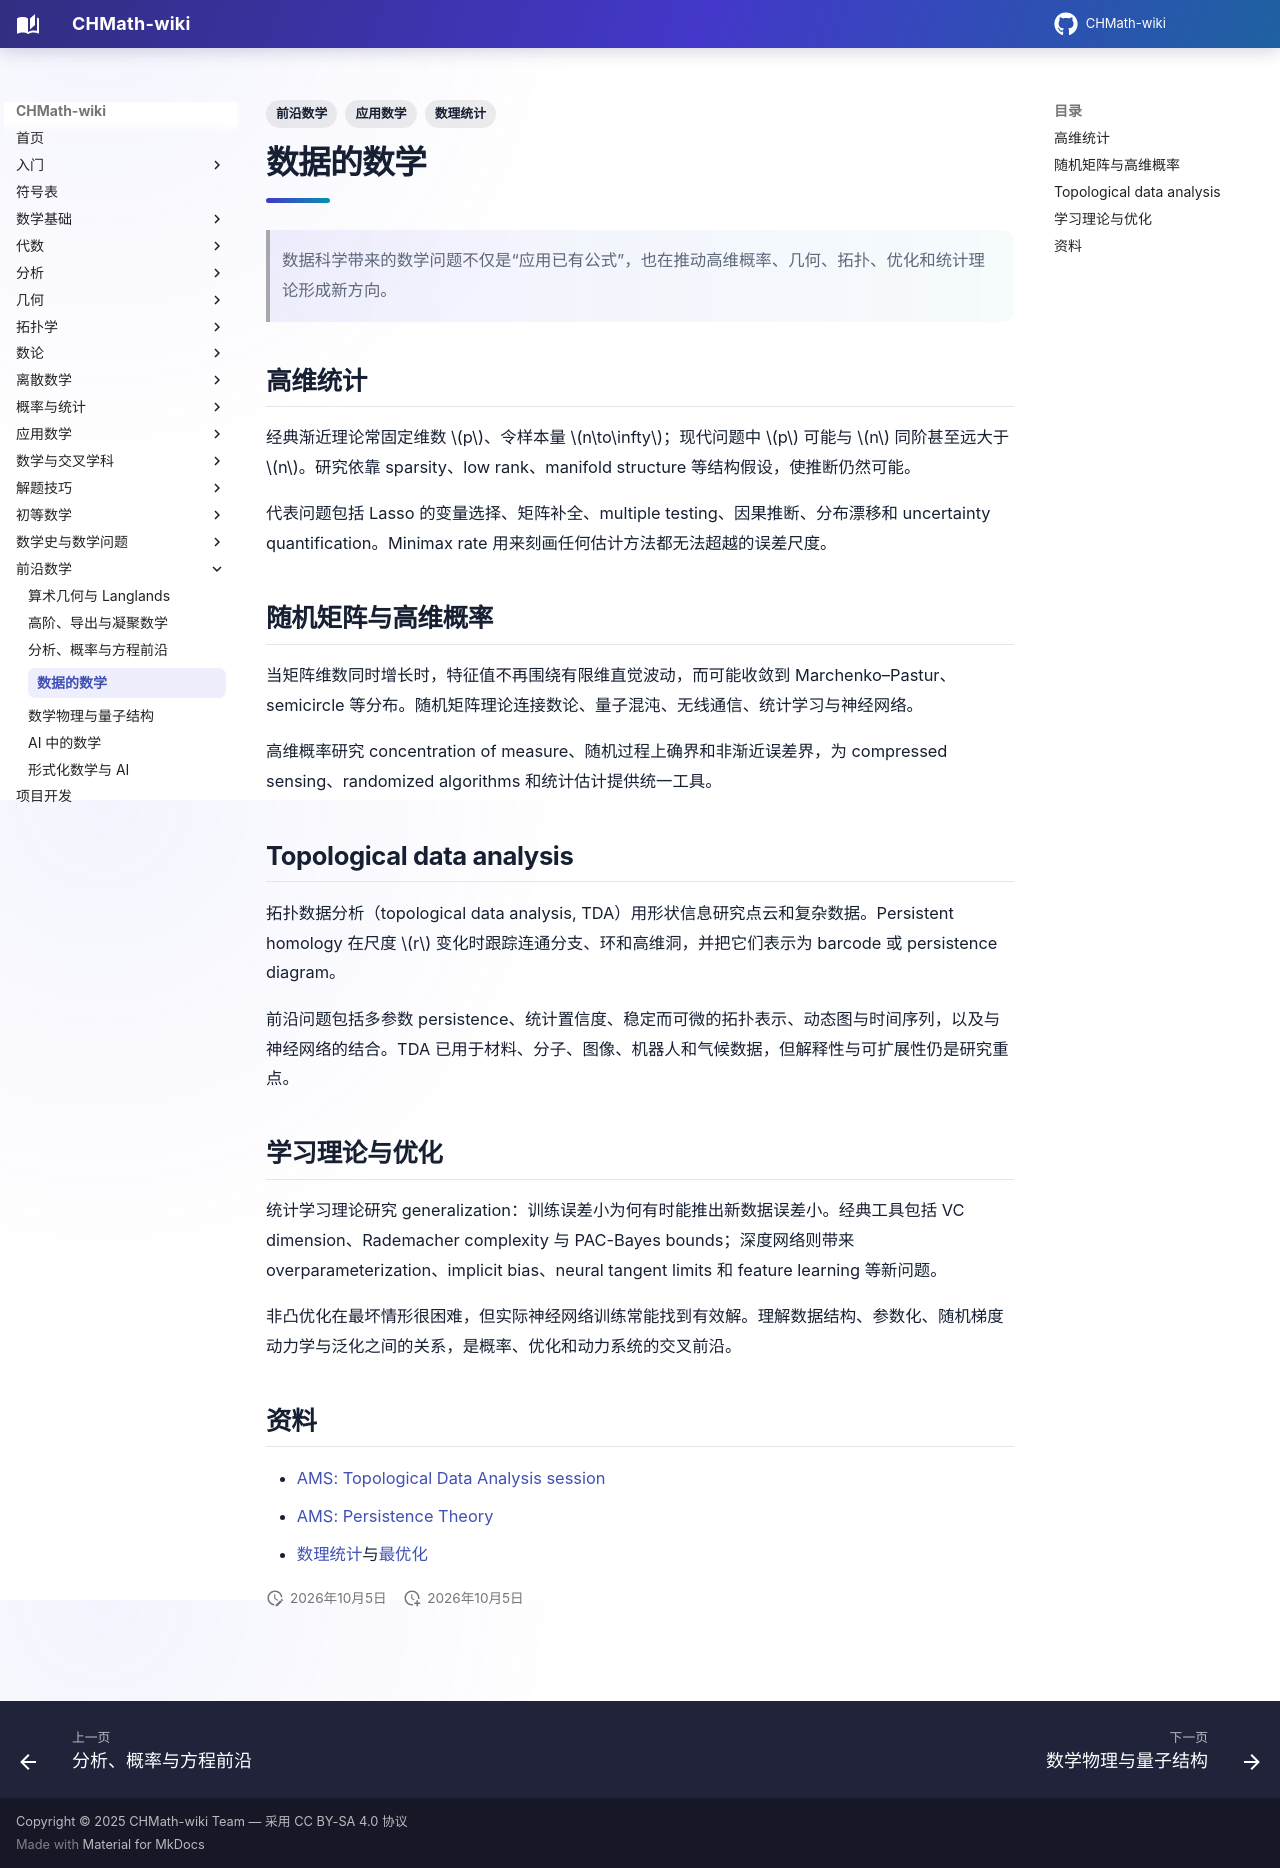

repository: FinParker/CHMath-wiki · page: frontiers/data_mathematics/index.html · generator: mkdocs

---
title: 数据的数学
tags: [前沿数学, 数理统计, 应用数学]
---

# 数据的数学

> 数据科学带来的数学问题不仅是“应用已有公式”，也在推动高维概率、几何、拓扑、优化和统计理论形成新方向。

## 高维统计

经典渐近理论常固定维数 $p$、令样本量 $n\to\infty$；现代问题中 $p$ 可能与 $n$ 同阶甚至远大于 $n$。研究依靠 sparsity、low rank、manifold structure 等结构假设，使推断仍然可能。

代表问题包括 Lasso 的变量选择、矩阵补全、multiple testing、因果推断、分布漂移和 uncertainty quantification。Minimax rate 用来刻画任何估计方法都无法超越的误差尺度。

## 随机矩阵与高维概率

当矩阵维数同时增长时，特征值不再围绕有限维直觉波动，而可能收敛到 Marchenko–Pastur、semicircle 等分布。随机矩阵理论连接数论、量子混沌、无线通信、统计学习与神经网络。

高维概率研究 concentration of measure、随机过程上确界和非渐近误差界，为 compressed sensing、randomized algorithms 和统计估计提供统一工具。

## Topological data analysis

拓扑数据分析（topological data analysis, TDA）用形状信息研究点云和复杂数据。Persistent homology 在尺度 $r$ 变化时跟踪连通分支、环和高维洞，并把它们表示为 barcode 或 persistence diagram。

前沿问题包括多参数 persistence、统计置信度、稳定而可微的拓扑表示、动态图与时间序列，以及与神经网络的结合。TDA 已用于材料、分子、图像、机器人和气候数据，但解释性与可扩展性仍是研究重点。

## 学习理论与优化

统计学习理论研究 generalization：训练误差小为何有时能推出新数据误差小。经典工具包括 VC dimension、Rademacher complexity 与 PAC-Bayes bounds；深度网络则带来 overparameterization、implicit bias、neural tangent limits 和 feature learning 等新问题。

非凸优化在最坏情形很困难，但实际神经网络训练常能找到有效解。理解数据结构、参数化、随机梯度动力学与泛化之间的关系，是概率、优化和动力系统的交叉前沿。

## 资料

- [AMS: Topological Data Analysis session](https://meetings.ams.org/math/jmm2025/meetingapp.cgi/Session/11567)
- [AMS: Persistence Theory](https://www.ams.org/books/surv/209/)
- [数理统计](../probability_statistics/mathematical_statistics.md)与[最优化](../applied_math/optimization.md)
